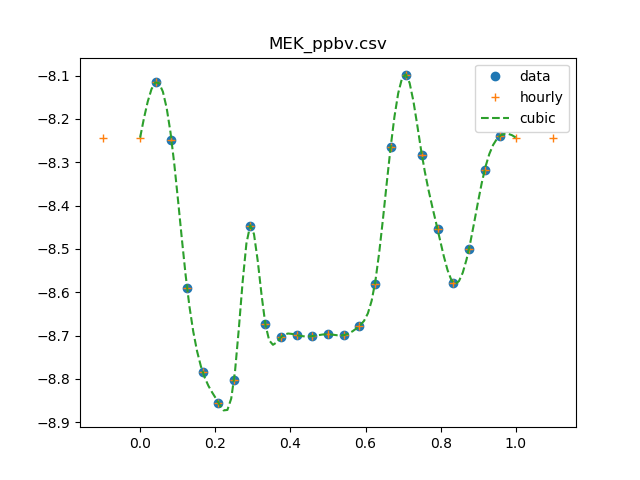

Values plotted in this chart, from the file beside it:
0, 5.707465
1, 7.674
2, 5.655
3, 2.571
4, 1.643
5, 1.398
6, 1.577
7, 3.571
8, 2.117
9, 1.98
10, 2.0
11, 1.99
12, 2.01
13, 2.0
14, 2.1
15, 2.629
16, 5.425
17, 7.976
18, 5.2
19, 3.508
20, 2.641
21, 3.157
22, 4.8
23, 5.772
